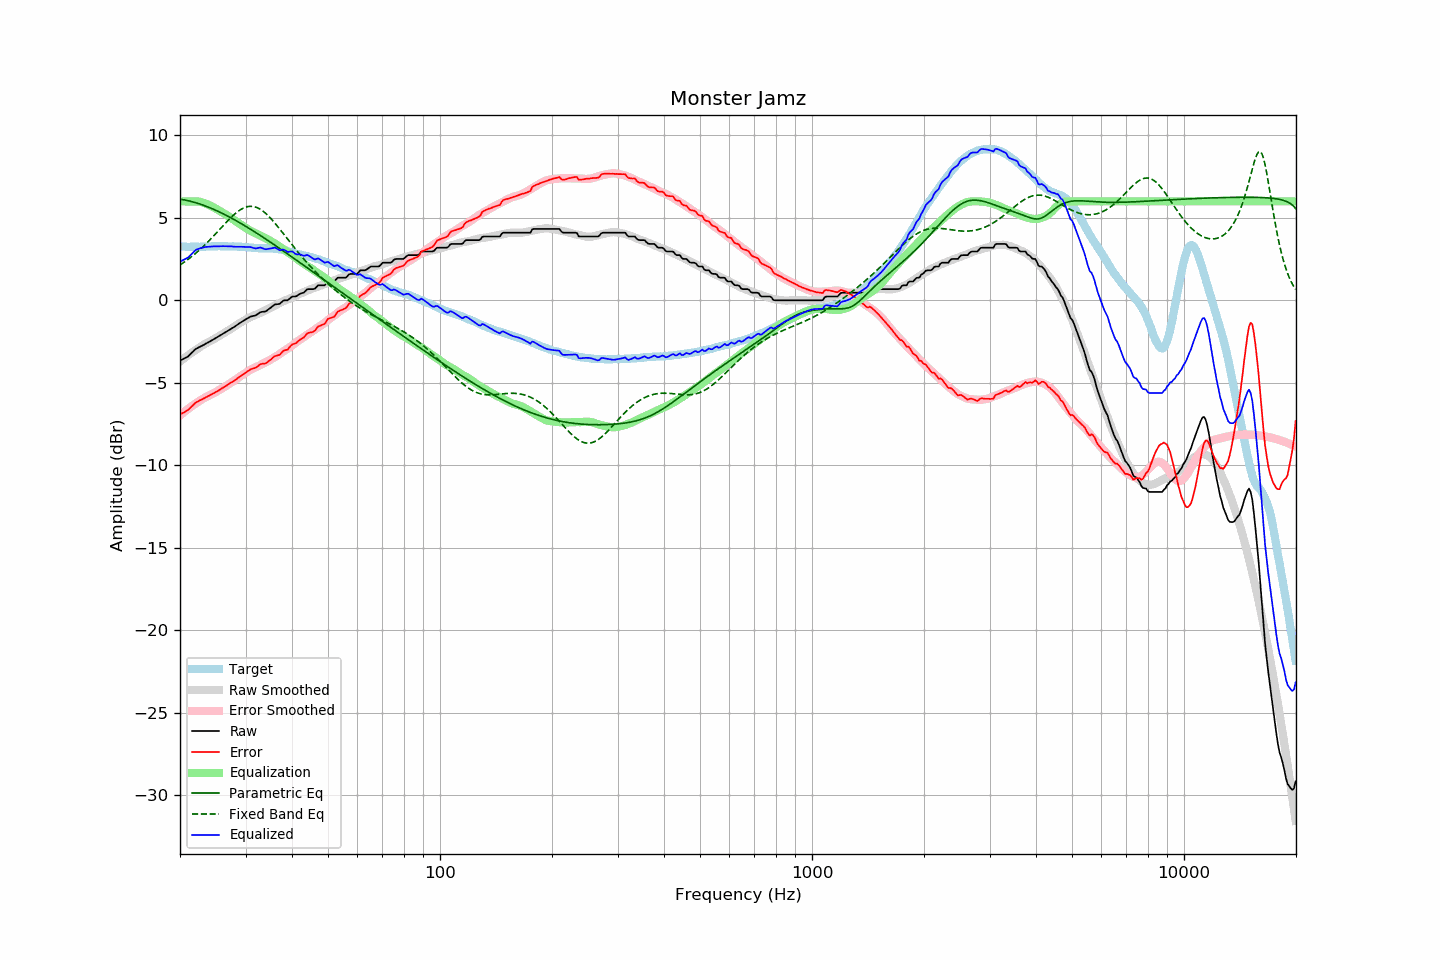

The file beside this chart, header and first rows:
frequency, raw, error, smoothed, error_smoothed, equalization, parametric_eq, fixed_band_eq, equalized_raw, equalized_smoothed, target
20.00, -3.65, -6.93, -3.71, -6.98, 6.00, 6.14, 2.14, 2.35, 2.29, 3.28
20.20, -3.60, -6.87, -3.63, -6.90, 6.00, 6.12, 2.21, 2.40, 2.37, 3.27
20.40, -3.56, -6.82, -3.56, -6.82, 6.00, 6.10, 2.27, 2.44, 2.44, 3.27
20.61, -3.51, -6.78, -3.48, -6.74, 6.00, 6.08, 2.34, 2.49, 2.52, 3.27
20.81, -3.46, -6.70, -3.41, -6.66, 6.00, 6.06, 2.41, 2.54, 2.59, 3.24
21.02, -3.41, -6.65, -3.33, -6.59, 6.00, 6.04, 2.48, 2.59, 2.67, 3.24
21.23, -3.31, -6.55, -3.26, -6.51, 6.00, 6.02, 2.55, 2.69, 2.74, 3.24
21.44, -3.21, -6.46, -3.19, -6.44, 6.00, 5.99, 2.63, 2.79, 2.81, 3.25
21.66, -3.12, -6.36, -3.13, -6.37, 6.00, 5.97, 2.71, 2.88, 2.87, 3.24
21.87, -3.02, -6.27, -3.06, -6.30, 6.00, 5.94, 2.79, 2.98, 2.94, 3.25
22.09, -2.94, -6.18, -2.99, -6.24, 6.00, 5.91, 2.87, 3.06, 3.01, 3.24
22.31, -2.89, -6.14, -2.93, -6.17, 5.99, 5.88, 2.96, 3.10, 3.07, 3.25
22.54, -2.84, -6.08, -2.86, -6.11, 5.98, 5.85, 3.04, 3.14, 3.12, 3.24
22.76, -2.79, -6.04, -2.80, -6.04, 5.96, 5.82, 3.13, 3.17, 3.17, 3.25
22.99, -2.74, -5.99, -2.73, -5.99, 5.93, 5.78, 3.22, 3.19, 3.20, 3.25
23.22, -2.69, -5.94, -2.67, -5.93, 5.90, 5.75, 3.32, 3.21, 3.23, 3.25
23.45, -2.63, -5.89, -2.62, -5.88, 5.86, 5.71, 3.41, 3.24, 3.25, 3.26
23.69, -2.58, -5.84, -2.57, -5.83, 5.82, 5.68, 3.51, 3.24, 3.26, 3.26
23.92, -2.53, -5.79, -2.52, -5.78, 5.78, 5.64, 3.61, 3.25, 3.26, 3.26
24.16, -2.47, -5.74, -2.47, -5.73, 5.73, 5.60, 3.71, 3.26, 3.27, 3.27
24.40, -2.42, -5.70, -2.41, -5.68, 5.68, 5.56, 3.81, 3.27, 3.27, 3.28
24.65, -2.36, -5.64, -2.36, -5.63, 5.63, 5.51, 3.91, 3.27, 3.27, 3.28
24.89, -2.30, -5.57, -2.30, -5.58, 5.58, 5.47, 4.02, 3.28, 3.27, 3.28
25.14, -2.25, -5.52, -2.24, -5.52, 5.52, 5.43, 4.12, 3.27, 3.28, 3.27
25.39, -2.19, -5.47, -2.19, -5.46, 5.46, 5.38, 4.23, 3.28, 3.28, 3.28
25.65, -2.13, -5.41, -2.13, -5.41, 5.41, 5.33, 4.34, 3.28, 3.28, 3.28
25.91, -2.07, -5.34, -2.07, -5.35, 5.35, 5.29, 4.44, 3.28, 3.28, 3.27
26.16, -2.01, -5.29, -2.01, -5.29, 5.29, 5.24, 4.55, 3.28, 3.28, 3.28
26.43, -1.95, -5.23, -1.95, -5.23, 5.23, 5.19, 4.65, 3.28, 3.28, 3.28
26.69, -1.89, -5.17, -1.89, -5.17, 5.17, 5.14, 4.76, 3.28, 3.28, 3.28
26.96, -1.83, -5.10, -1.83, -5.11, 5.11, 5.09, 4.86, 3.28, 3.27, 3.27
27.23, -1.77, -5.04, -1.77, -5.04, 5.04, 5.04, 4.96, 3.27, 3.27, 3.27
27.50, -1.71, -4.98, -1.71, -4.98, 4.98, 4.99, 5.05, 3.27, 3.27, 3.27
27.77, -1.66, -4.93, -1.65, -4.92, 4.92, 4.93, 5.14, 3.26, 3.27, 3.27
28.05, -1.60, -4.86, -1.58, -4.85, 4.85, 4.88, 5.23, 3.25, 3.26, 3.26
28.33, -1.53, -4.79, -1.52, -4.78, 4.78, 4.82, 5.31, 3.25, 3.26, 3.26
28.62, -1.46, -4.71, -1.45, -4.71, 4.71, 4.77, 5.39, 3.25, 3.26, 3.25
28.90, -1.39, -4.65, -1.39, -4.64, 4.64, 4.71, 5.46, 3.25, 3.25, 3.26
29.19, -1.33, -4.58, -1.33, -4.58, 4.58, 4.65, 5.52, 3.25, 3.24, 3.25
29.48, -1.27, -4.51, -1.28, -4.51, 4.51, 4.60, 5.57, 3.25, 3.24, 3.24
29.78, -1.21, -4.45, -1.22, -4.45, 4.45, 4.54, 5.62, 3.24, 3.23, 3.24
30.08, -1.15, -4.38, -1.16, -4.39, 4.39, 4.48, 5.65, 3.24, 3.22, 3.23
30.38, -1.09, -4.30, -1.11, -4.32, 4.32, 4.42, 5.68, 3.23, 3.21, 3.21
30.68, -1.04, -4.25, -1.06, -4.26, 4.26, 4.36, 5.69, 3.22, 3.21, 3.21
30.99, -0.98, -4.18, -1.01, -4.21, 4.21, 4.30, 5.70, 3.23, 3.20, 3.20
31.30, -0.96, -4.15, -0.97, -4.16, 4.16, 4.24, 5.69, 3.20, 3.19, 3.19
31.61, -0.94, -4.12, -0.93, -4.11, 4.11, 4.18, 5.68, 3.17, 3.18, 3.18
31.93, -0.92, -4.08, -0.89, -4.06, 4.06, 4.12, 5.65, 3.14, 3.18, 3.16
32.24, -0.86, -4.03, -0.85, -4.02, 4.02, 4.05, 5.62, 3.16, 3.17, 3.17
32.57, -0.79, -3.95, -0.81, -3.97, 3.97, 3.99, 5.57, 3.18, 3.17, 3.16
32.89, -0.72, -3.88, -0.76, -3.92, 3.92, 3.93, 5.52, 3.20, 3.16, 3.16
33.22, -0.70, -3.85, -0.71, -3.87, 3.87, 3.87, 5.45, 3.17, 3.16, 3.15
33.55, -0.69, -3.84, -0.67, -3.82, 3.82, 3.80, 5.38, 3.14, 3.16, 3.15
33.89, -0.68, -3.84, -0.62, -3.78, 3.78, 3.74, 5.30, 3.10, 3.16, 3.16
34.23, -0.63, -3.78, -0.58, -3.73, 3.73, 3.67, 5.21, 3.10, 3.15, 3.15
34.57, -0.55, -3.70, -0.52, -3.67, 3.67, 3.61, 5.11, 3.12, 3.15, 3.15
34.92, -0.48, -3.63, -0.47, -3.61, 3.61, 3.54, 5.01, 3.13, 3.15, 3.15
35.27, -0.40, -3.56, -0.42, -3.56, 3.56, 3.48, 4.91, 3.16, 3.14, 3.16
35.62, -0.32, -3.45, -0.37, -3.50, 3.50, 3.41, 4.80, 3.18, 3.14, 3.13
35.97, -0.25, -3.38, -0.32, -3.45, 3.45, 3.34, 4.68, 3.20, 3.13, 3.13
... 635 more rows
